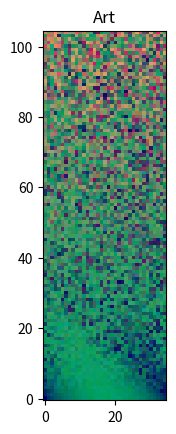

Write the Python code that produced this figure.
"""
Warning: This code is broken. Don't treat it as model code for your work.

This code generates random pixel art. The values are all integers drawn from a
random uniform distribution. The range of the random distribution increases as 
we go up in the image. 

# Topics we'll cover:
# - pdb
# - setting up debugging configuration in VSCode
# - post mortem debugging
# - inspecting variables
# - breakpoints/conditional breakpoints
# - stepping through lines
# - debug console
# - How to use this when developing for large packages. 
"""

import numpy as np
import matplotlib.pylab as plt

# set the numpy random number generator to be deterministic ;)
np.random.seed(99999)

def generate_rgb_pixel(x, y):
    """
    Function to generate a RGB color at any given pixel
    """
    red = np.random.uniform(0, y/dim)
    green = np.sqrt(0.4 * np.abs(np.sin(x/dim2 * np.pi + np.random.uniform(0, y/10))))
    blue = np.random.poisson(lam=100)/255
    return (red, green, blue)

# Create a new image
# size of canvas
dim = 105
dim2 = 35
# for each row, we will draw numbers from increasingly large pools of random numbers
new_image = np.zeros([dim, dim2, 3])

# loop through all pixels to generate random values for each pixel
for i in range(dim):
    for j in range(dim2):
        # generate new RGB pixel
        pixel_rgb = generate_rgb_pixel(j, i)
        new_image[i, j] = pixel_rgb


# plot the resulting image. 
plt.figure()
plt.imshow(new_image)
plt.gca().invert_yaxis() # make pixel (0,0) at the bottom left of display
plt.title("Art")
plt.show()
